Image classification data set "kumquat" (conglam56/AutoSort-IoT on GitHub). Class labels (3): green, reject, ripe.

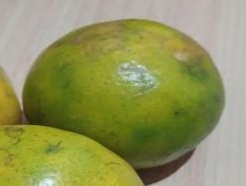
Label: reject

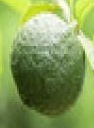
Label: green

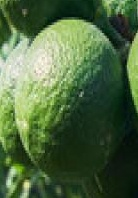
Label: green

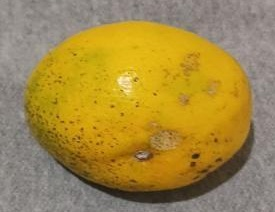
Label: ripe

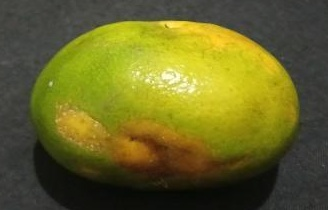
Label: reject

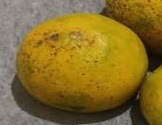
Label: ripe
